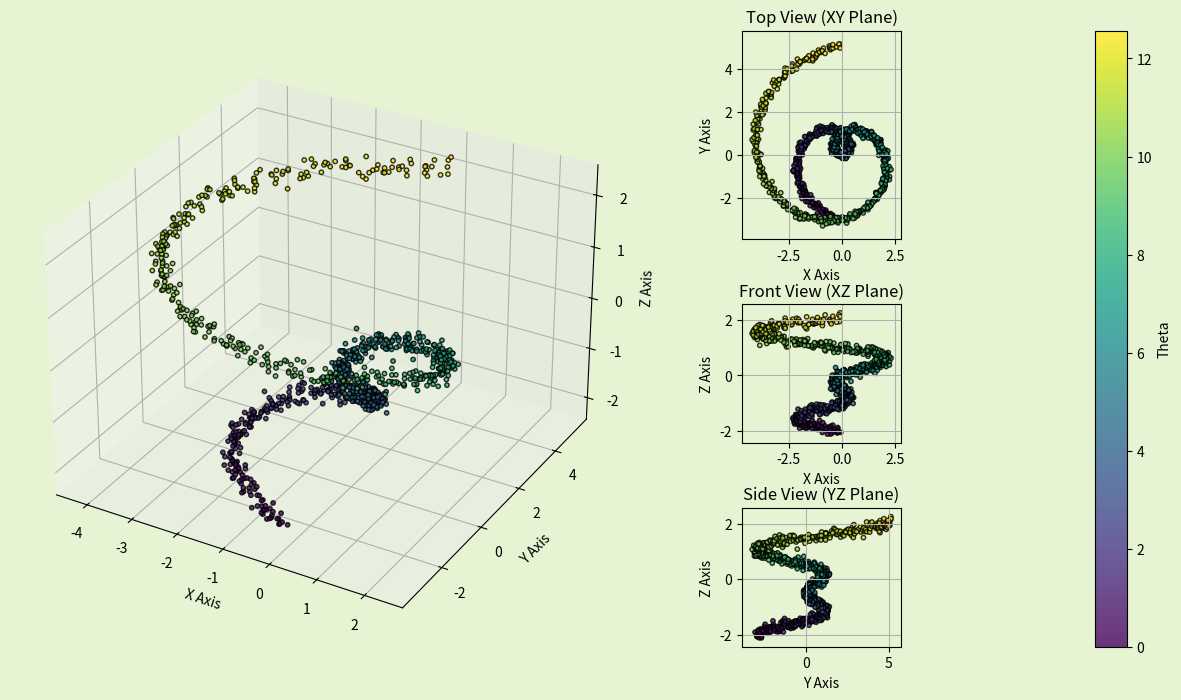

Write the Python code that produced this figure.
import numpy as np
import matplotlib.pyplot as plt
from mpl_toolkits.mplot3d import Axes3D
from matplotlib.gridspec import GridSpec

# Generate a twisted point cloud object
num_points = 1000
theta = np.linspace(0, 4 * np.pi, num_points)  # Spiral angle
z = np.linspace(-2, 2, num_points)            # Z-axis range
r = 2*z + 1                                 # Radius variation for complexity

# Generate spiral sphere points
x = r * np.sin(theta)
y = r * np.cos(theta)

# Add noise to increase complexity
x += np.random.normal(0, 0.1, num_points)
y += np.random.normal(0, 0.1, num_points)
z += np.random.normal(0, 0.1, num_points)

# Create the main figure and GridSpec layout
fig = plt.figure(figsize=(15, 8))
gs = GridSpec(3, 5, width_ratios=[3, 3, 1.5, 0.5, 0.3], height_ratios=[3, 2, 2], wspace=0.4, hspace=0.4)

# Main 3D Plot
ax_main = fig.add_subplot(gs[:, :2], projection='3d')
sc = ax_main.scatter(x, y, z, c=theta, cmap='viridis', edgecolor='k', s=10, alpha=0.8)
ax_main.set_xlabel("X Axis")
ax_main.set_ylabel("Y Axis")
ax_main.set_zlabel("Z Axis")

# Top View (Projection onto XY plane)
ax_top = fig.add_subplot(gs[0, 2])
ax_top.scatter(x, y, c=theta, cmap='viridis', edgecolor='k', s=10, alpha=0.8)
ax_top.set_xlabel("X Axis")
ax_top.set_ylabel("Y Axis")
ax_top.set_title("Top View (XY Plane)", fontsize=12)
ax_top.set_aspect('auto')
ax_top.grid(True)

# Front View (Projection onto XZ plane)
ax_front = fig.add_subplot(gs[1, 2])
ax_front.scatter(x, z, c=theta, cmap='viridis', edgecolor='k', s=10, alpha=0.8)
ax_front.set_xlabel("X Axis")
ax_front.set_ylabel("Z Axis")
ax_front.set_title("Front View (XZ Plane)", fontsize=12)
ax_front.set_aspect('auto')
ax_front.grid(True)

# Side View (Projection onto YZ plane)
ax_side = fig.add_subplot(gs[2, 2])
ax_side.scatter(y, z, c=theta, cmap='viridis', edgecolor='k', s=10, alpha=0.8)
ax_side.set_xlabel("Y Axis")
ax_side.set_ylabel("Z Axis")
ax_side.set_title("Side View (YZ Plane)", fontsize=12)
ax_side.set_aspect('auto')
ax_side.grid(True)

# Adjust axis limits to match the main 3D plot
ax_top.set_xlim(ax_main.get_xlim())
ax_top.set_ylim(ax_main.get_ylim())

ax_front.set_xlim(ax_main.get_xlim())
ax_front.set_ylim(ax_main.get_zlim())

ax_side.set_xlim(ax_main.get_ylim())
ax_side.set_ylim(ax_main.get_zlim())

# Add a color bar in its dedicated grid cell
cbar_ax = fig.add_subplot(gs[:, 4])
cbar = fig.colorbar(sc, cax=cbar_ax, orientation='vertical', label='Theta')
cbar_ax.tick_params(labelsize=10)

fig.patch.set_facecolor('#e6f4d3')  # 为图形设置背景色
ax_main.set_facecolor('#e6f4d3')  # 为3D坐标轴设置背景色
ax_side.set_facecolor('#e6f4d3')
ax_top.set_facecolor('#e6f4d3')
ax_front.set_facecolor('#e6f4d3')

# Optionally, add an additional narrow column for spacing or annotations
# Here, gs[0,3] and gs[1,3] are left empty or can be used for other purposes

# Enhance layout
plt.tight_layout()
plt.show()
